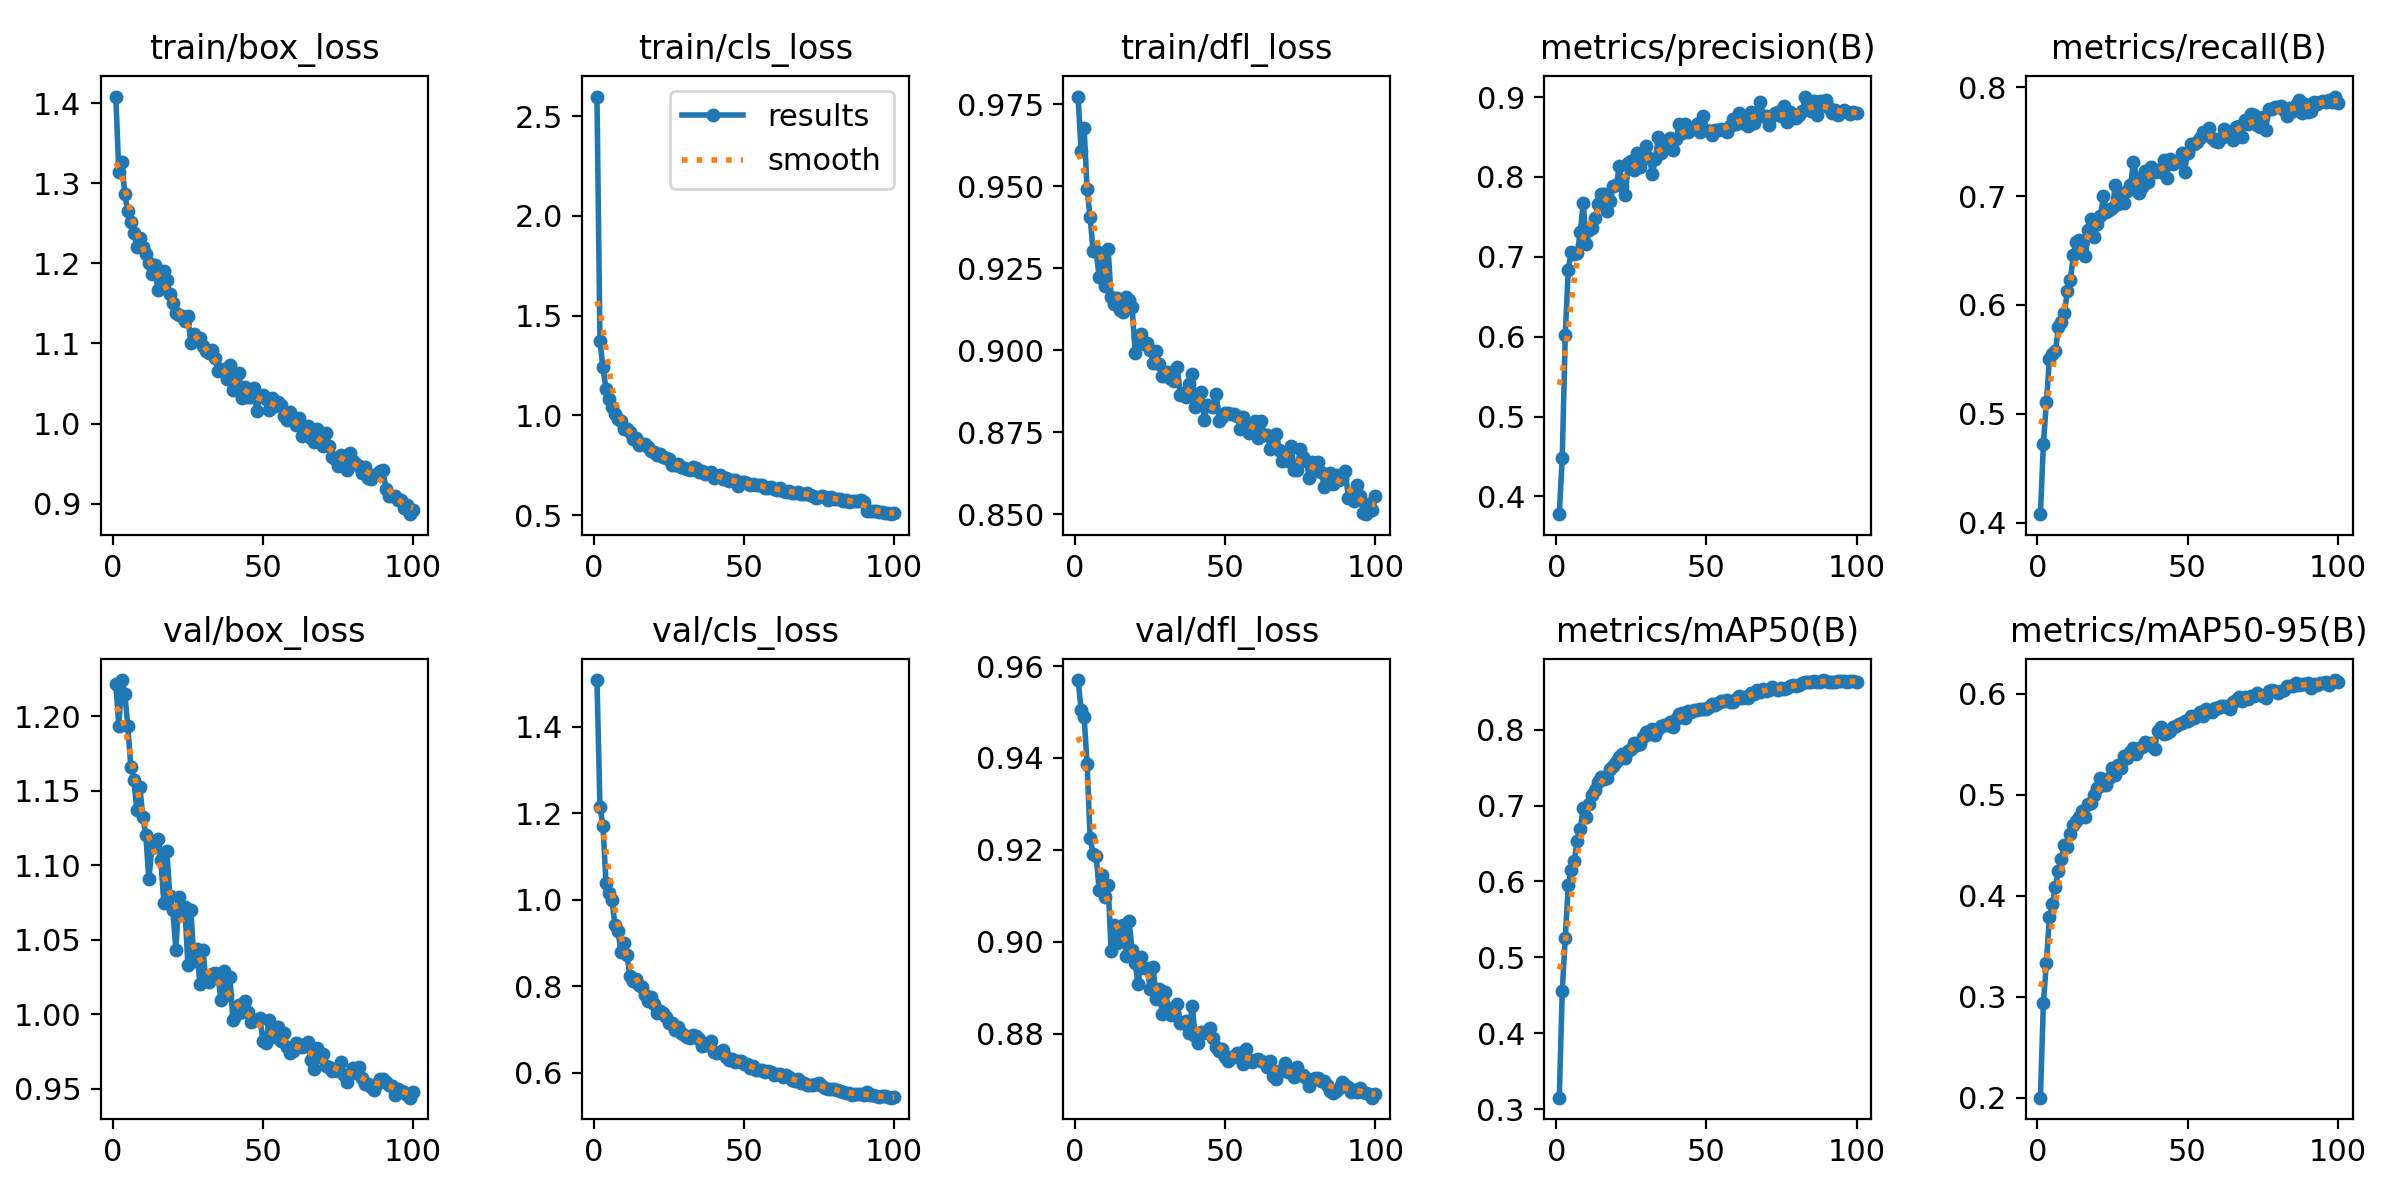

The table this chart was drawn from, first rows:
epoch, train/box_loss, train/cls_loss, train/dfl_loss, metrics/precision(B), metrics/recall(B), metrics/mAP50(B), metrics/mAP50-95(B), val/box_loss, val/cls_loss, val/dfl_loss, lr/pg0, lr/pg1, lr/pg2
1, 1.409, 2.598, 0.9773, 0.3778, 0.4079, 0.3152, 0.1999, 1.221, 1.508, 0.957, 0.0001941, 0.0001941, 0.0001941
2, 1.314, 1.371, 0.9606, 0.4487, 0.4727, 0.4564, 0.2941, 1.194, 1.215, 0.9505, 0.0003862, 0.0003862, 0.0003862
3, 1.326, 1.241, 0.9677, 0.6027, 0.511, 0.5256, 0.3336, 1.224, 1.171, 0.9489, 0.0005745, 0.0005745, 0.0005745
4, 1.287, 1.135, 0.949, 0.6839, 0.55, 0.5948, 0.379, 1.215, 1.04, 0.9387, 0.0005705, 0.0005705, 0.0005705
5, 1.265, 1.084, 0.9404, 0.7066, 0.5551, 0.6145, 0.3916, 1.194, 1.016, 0.9225, 0.0005705, 0.0005705, 0.0005705
6, 1.252, 1.042, 0.9302, 0.7038, 0.5576, 0.6274, 0.409, 1.166, 1, 0.9192, 0.0005647, 0.0005647, 0.0005647
7, 1.238, 1.006, 0.9301, 0.7052, 0.5795, 0.6535, 0.4242, 1.157, 0.9417, 0.9187, 0.0005589, 0.0005589, 0.0005589
8, 1.221, 0.9819, 0.9224, 0.7311, 0.5841, 0.669, 0.436, 1.137, 0.9285, 0.9113, 0.0005531, 0.0005531, 0.0005531
9, 1.231, 0.9732, 0.9297, 0.7675, 0.5927, 0.6968, 0.4501, 1.153, 0.8801, 0.9146, 0.0005472, 0.0005472, 0.0005472
10, 1.221, 0.9341, 0.9195, 0.7162, 0.6132, 0.6854, 0.4486, 1.132, 0.8993, 0.9098, 0.0005414, 0.0005414, 0.0005414
11, 1.212, 0.9339, 0.9307, 0.7339, 0.6233, 0.7015, 0.4616, 1.12, 0.8722, 0.9123, 0.0005356, 0.0005356, 0.0005356
12, 1.2, 0.9167, 0.9162, 0.7365, 0.6462, 0.7145, 0.4704, 1.091, 0.8229, 0.898, 0.0005298, 0.0005298, 0.0005298
13, 1.187, 0.8834, 0.9139, 0.7485, 0.6578, 0.7205, 0.4743, 1.111, 0.8129, 0.9036, 0.000524, 0.000524, 0.000524
14, 1.198, 0.8879, 0.9159, 0.7658, 0.6594, 0.7307, 0.4782, 1.113, 0.8162, 0.8998, 0.0005181, 0.0005181, 0.0005181
15, 1.166, 0.8525, 0.9122, 0.7787, 0.6562, 0.7382, 0.4835, 1.117, 0.8027, 0.9026, 0.0005123, 0.0005123, 0.0005123
16, 1.181, 0.857, 0.9116, 0.7788, 0.645, 0.7356, 0.4775, 1.103, 0.798, 0.9036, 0.0005065, 0.0005065, 0.0005065
17, 1.19, 0.8586, 0.9163, 0.7577, 0.6688, 0.7359, 0.491, 1.075, 0.779, 0.8968, 0.0005007, 0.0005007, 0.0005007
18, 1.179, 0.8441, 0.9154, 0.7703, 0.6787, 0.7483, 0.4914, 1.109, 0.767, 0.9044, 0.0004949, 0.0004949, 0.0004949
19, 1.162, 0.8242, 0.913, 0.7887, 0.6627, 0.7522, 0.4998, 1.079, 0.7752, 0.8981, 0.000489, 0.000489, 0.000489
20, 1.15, 0.8155, 0.8992, 0.7896, 0.6747, 0.7571, 0.5068, 1.07, 0.7591, 0.8953, 0.0004832, 0.0004832, 0.0004832
21, 1.139, 0.8014, 0.904, 0.8135, 0.6816, 0.7645, 0.5161, 1.043, 0.738, 0.8908, 0.0004774, 0.0004774, 0.0004774
22, 1.136, 0.8049, 0.905, 0.7886, 0.7001, 0.7682, 0.5095, 1.079, 0.7426, 0.8967, 0.0004716, 0.0004716, 0.0004716
23, 1.134, 0.7932, 0.9017, 0.7779, 0.6856, 0.762, 0.5092, 1.069, 0.7395, 0.8943, 0.0004658, 0.0004658, 0.0004658
24, 1.128, 0.7879, 0.9021, 0.8176, 0.6876, 0.7724, 0.5164, 1.072, 0.7283, 0.8943, 0.0004599, 0.0004599, 0.0004599
25, 1.134, 0.78, 0.9, 0.8197, 0.6893, 0.7739, 0.5264, 1.033, 0.7144, 0.8897, 0.0004541, 0.0004541, 0.0004541
26, 1.1, 0.7529, 0.8962, 0.809, 0.7106, 0.7829, 0.5197, 1.07, 0.7149, 0.8945, 0.0004483, 0.0004483, 0.0004483
27, 1.111, 0.7532, 0.8998, 0.8302, 0.693, 0.78, 0.5294, 1.036, 0.6998, 0.8876, 0.0004425, 0.0004425, 0.0004425
28, 1.105, 0.7557, 0.8956, 0.8118, 0.7018, 0.7813, 0.5262, 1.044, 0.7057, 0.8898, 0.0004367, 0.0004367, 0.0004367
29, 1.106, 0.7407, 0.8921, 0.8228, 0.6939, 0.7907, 0.5386, 1.02, 0.6933, 0.8843, 0.0004308, 0.0004308, 0.0004308
30, 1.097, 0.7355, 0.892, 0.8387, 0.7047, 0.7969, 0.5364, 1.043, 0.6874, 0.8891, 0.000425, 0.000425, 0.000425
31, 1.091, 0.7297, 0.8934, 0.8239, 0.7099, 0.794, 0.5428, 1.023, 0.6833, 0.8857, 0.0004192, 0.0004192, 0.0004192
32, 1.087, 0.7254, 0.8913, 0.8036, 0.7313, 0.8004, 0.5462, 1.022, 0.6814, 0.884, 0.0004134, 0.0004134, 0.0004134
33, 1.092, 0.7416, 0.8907, 0.8223, 0.7169, 0.7935, 0.5408, 1.027, 0.6869, 0.8844, 0.0004075, 0.0004075, 0.0004075
34, 1.082, 0.7342, 0.8948, 0.8494, 0.7031, 0.8013, 0.5465, 1.028, 0.6849, 0.8865, 0.0004017, 0.0004017, 0.0004017
35, 1.065, 0.717, 0.8864, 0.8295, 0.7087, 0.8046, 0.547, 1.026, 0.6791, 0.8824, 0.0003959, 0.0003959, 0.0003959
36, 1.068, 0.7211, 0.8871, 0.8395, 0.7226, 0.8062, 0.552, 1.01, 0.6623, 0.8822, 0.0003901, 0.0003901, 0.0003901
37, 1.066, 0.7076, 0.8857, 0.8399, 0.713, 0.8063, 0.5489, 1.029, 0.6646, 0.8828, 0.0003843, 0.0003843, 0.0003843
38, 1.055, 0.7098, 0.8897, 0.8489, 0.7269, 0.81, 0.5514, 1.013, 0.6649, 0.8802, 0.0003784, 0.0003784, 0.0003784
39, 1.073, 0.7146, 0.8926, 0.8335, 0.722, 0.8035, 0.545, 1.025, 0.6732, 0.8859, 0.0003726, 0.0003726, 0.0003726
40, 1.042, 0.6842, 0.8827, 0.8474, 0.7239, 0.8143, 0.5635, 0.9963, 0.6483, 0.8795, 0.0003668, 0.0003668, 0.0003668
41, 1.048, 0.6957, 0.8832, 0.8659, 0.7221, 0.8212, 0.5673, 0.9997, 0.6462, 0.878, 0.000361, 0.000361, 0.000361
42, 1.063, 0.7021, 0.8873, 0.8554, 0.733, 0.8215, 0.5599, 1.007, 0.6475, 0.8804, 0.0003551, 0.0003551, 0.0003551
43, 1.032, 0.681, 0.8788, 0.8666, 0.7163, 0.8159, 0.5608, 1.002, 0.6521, 0.88, 0.0003493, 0.0003493, 0.0003493
44, 1.045, 0.6853, 0.8834, 0.8557, 0.7339, 0.8239, 0.5627, 1.009, 0.6368, 0.8805, 0.0003435, 0.0003435, 0.0003435
45, 1.033, 0.6736, 0.883, 0.8615, 0.7297, 0.8236, 0.5674, 1.002, 0.6299, 0.8812, 0.0003377, 0.0003377, 0.0003377
46, 1.033, 0.6771, 0.8825, 0.861, 0.7315, 0.8263, 0.5686, 0.9947, 0.632, 0.879, 0.0003319, 0.0003319, 0.0003319
47, 1.044, 0.6757, 0.8865, 0.8661, 0.7323, 0.8263, 0.5698, 0.9961, 0.6252, 0.877, 0.000326, 0.000326, 0.000326
48, 1.015, 0.6481, 0.8783, 0.8568, 0.7396, 0.827, 0.5709, 0.9961, 0.6279, 0.8763, 0.0003202, 0.0003202, 0.0003202
49, 1.034, 0.6669, 0.8796, 0.8763, 0.7224, 0.8268, 0.573, 0.9973, 0.627, 0.8767, 0.0003144, 0.0003144, 0.0003144
50, 1.035, 0.6645, 0.8807, 0.8583, 0.7394, 0.8274, 0.5732, 0.9823, 0.6199, 0.875, 0.0003086, 0.0003086, 0.0003086
51, 1.031, 0.6614, 0.8808, 0.857, 0.7479, 0.8303, 0.5783, 0.9805, 0.6213, 0.8741, 0.0003028, 0.0003028, 0.0003028
52, 1.017, 0.6534, 0.8805, 0.8527, 0.7476, 0.8334, 0.5759, 0.9961, 0.6104, 0.875, 0.0002969, 0.0002969, 0.0002969
53, 1.032, 0.6564, 0.8805, 0.8586, 0.7495, 0.8324, 0.579, 0.9848, 0.6169, 0.8749, 0.0002911, 0.0002911, 0.0002911
54, 1.022, 0.6524, 0.88, 0.8583, 0.7534, 0.8357, 0.5816, 0.9862, 0.6062, 0.8758, 0.0002853, 0.0002853, 0.0002853
55, 1.027, 0.6502, 0.8758, 0.8596, 0.759, 0.8373, 0.578, 0.9913, 0.6068, 0.8757, 0.0002795, 0.0002795, 0.0002795
56, 1.023, 0.6506, 0.8796, 0.8584, 0.7577, 0.8381, 0.5847, 0.9819, 0.6061, 0.8734, 0.0002737, 0.0002737, 0.0002737
57, 1.01, 0.6371, 0.8771, 0.8565, 0.7627, 0.8395, 0.5834, 0.9872, 0.6026, 0.8767, 0.0002678, 0.0002678, 0.0002678
58, 1.005, 0.6355, 0.8748, 0.8639, 0.7537, 0.8362, 0.5818, 0.9781, 0.6041, 0.8743, 0.000262, 0.000262, 0.000262
59, 1.015, 0.6411, 0.8773, 0.8724, 0.7502, 0.836, 0.5857, 0.9741, 0.602, 0.8738, 0.0002562, 0.0002562, 0.0002562
60, 1.004, 0.6309, 0.8783, 0.8666, 0.7496, 0.8399, 0.5863, 0.9751, 0.595, 0.8743, 0.0002504, 0.0002504, 0.0002504
... 40 more rows
